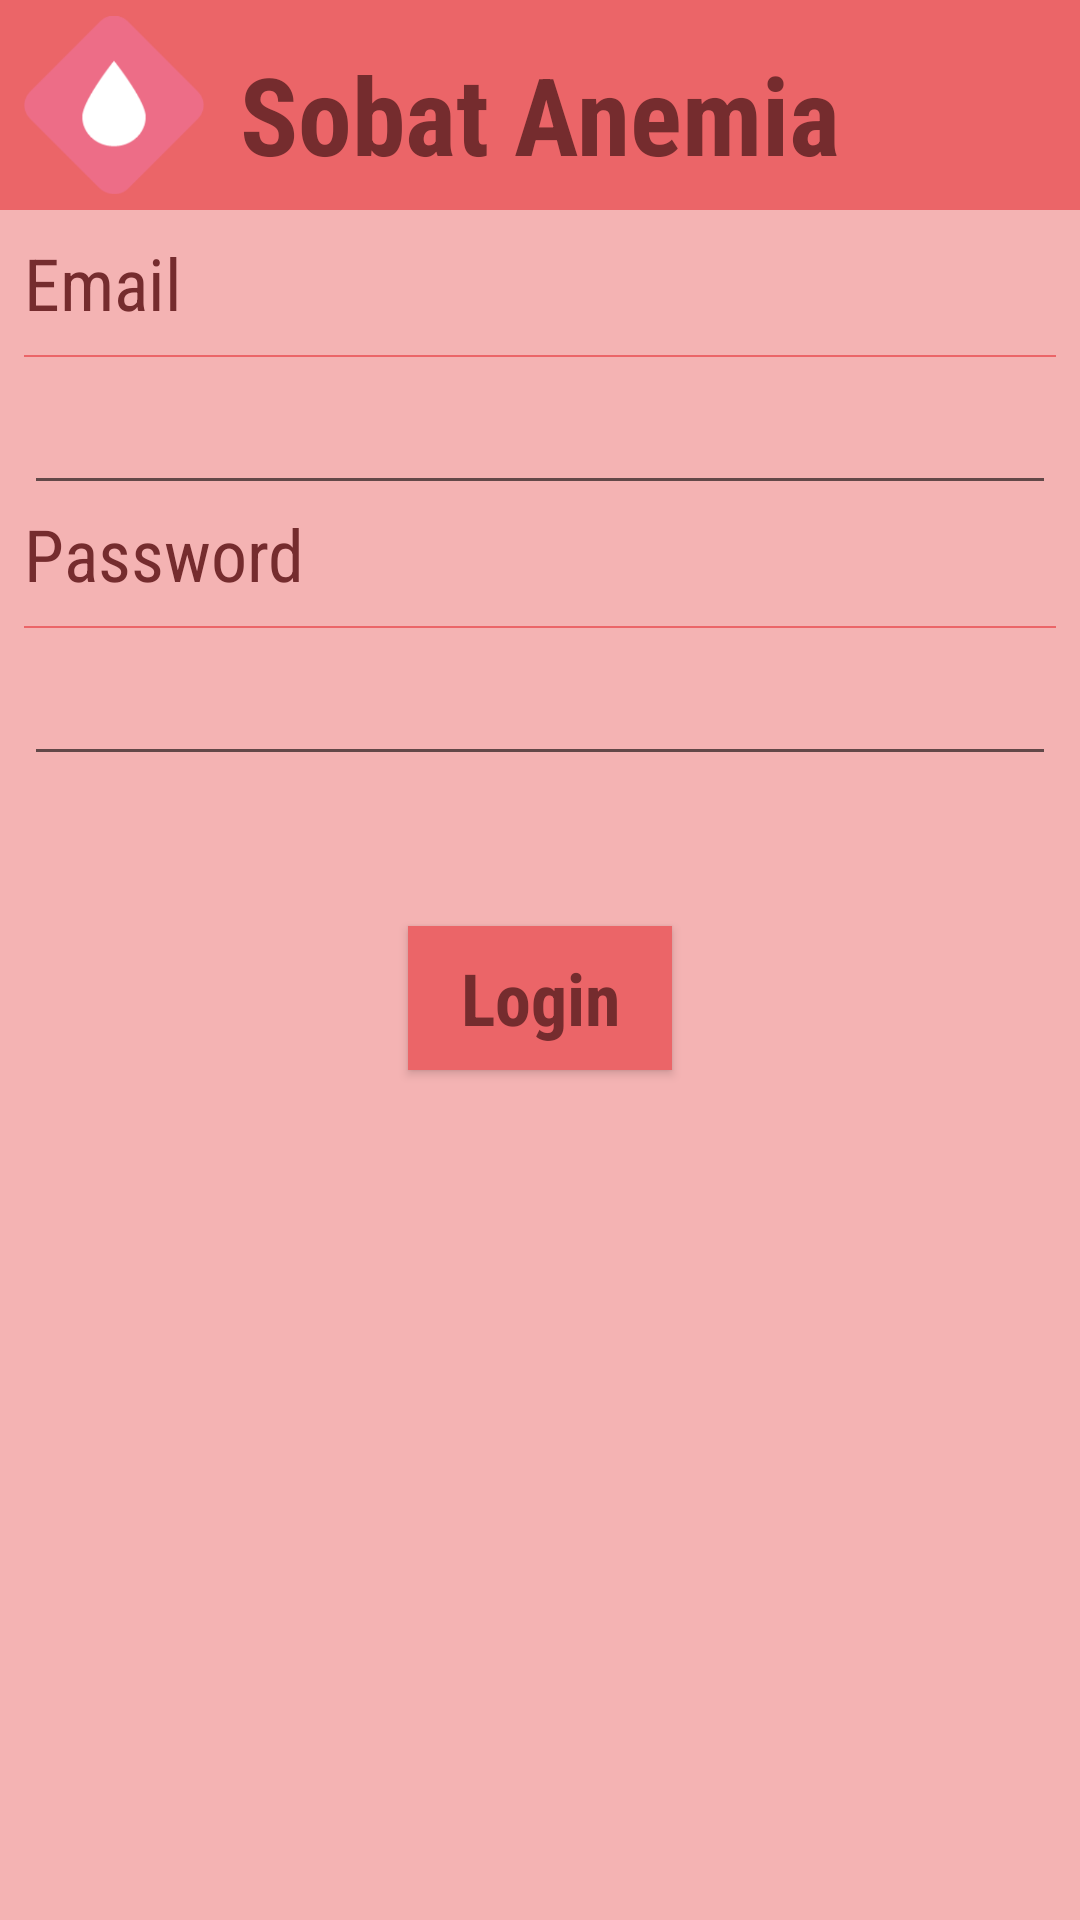

This screen was rendered from an Android layout file. Write that file and the resources it references.
<!-- AndroidManifest.xml: application theme AppTheme.MyMaterialTheme -->
<!-- res/layout/activity_login.xml -->
<?xml version="1.0" encoding="utf-8"?>
<LinearLayout xmlns:android="http://schemas.android.com/apk/res/android"
    xmlns:app="http://schemas.android.com/apk/res-auto"
    xmlns:tools="http://schemas.android.com/tools"
    android:layout_width="match_parent"
    android:layout_height="match_parent"
    android:orientation="vertical"
    tools:context=".LoginActivity">

    <RelativeLayout
        android:layout_width="match_parent"
        android:layout_height="wrap_content">
        <include layout="@layout/header_layout"/>

        <ImageView
            android:layout_marginLeft="@dimen/margin8"
            android:layout_centerVertical="true"
            android:src="@drawable/icon_header"
            android:layout_width="60dp"
            android:layout_height="60dp" />
    </RelativeLayout>
    <LinearLayout
        android:padding="@dimen/margin8"
        android:orientation="vertical"
        android:background="@color/colorPrimary"
        android:layout_width="match_parent"
        android:layout_height="match_parent">
        <TextView
            android:textColor="@color/colorFontHeader"
            android:fontFamily="sans-serif-condensed"
            android:textSize="24sp"
            android:text="Email"
            android:layout_width="match_parent"
            android:layout_height="wrap_content" />
        <View
            android:layout_marginTop="@dimen/margin8"
            android:background="@color/colorPrimaryDark"
            android:layout_width="match_parent"
            android:layout_height="0.5dp"/>
        <EditText
            android:id="@+id/ed_username"
            android:textColor="@color/colorFontHeader"
            android:fontFamily="sans-serif-condensed"
            android:textSize="24sp"
            android:layout_width="match_parent"
            android:layout_height="wrap_content" />
        <TextView
            android:textColor="@color/colorFontHeader"
            android:fontFamily="sans-serif-condensed"
            android:textSize="24sp"
            android:text="Password"
            android:layout_width="match_parent"
            android:layout_height="wrap_content" />
        <View
            android:layout_marginTop="@dimen/margin8"
            android:background="@color/colorPrimaryDark"
            android:layout_width="match_parent"
            android:layout_height="0.5dp"/>
        <EditText
            android:id="@+id/ed_password"
            android:textColor="@color/colorFontHeader"
            android:fontFamily="sans-serif-condensed"
            android:textSize="24sp"
            android:layout_width="match_parent"
            android:layout_height="wrap_content" />
        <Button
            android:onClick="login"
            android:textColor="@color/colorFontHeader"
            android:textSize="24sp"
            android:layout_marginTop="50dp"
            android:layout_gravity="center"
            android:background="@color/colorPrimaryDark"
            android:textAllCaps="false"
            android:textStyle="bold"
            android:fontFamily="sans-serif-condensed"
            android:text="Login"
            android:layout_width="wrap_content"
            android:layout_height="wrap_content" />
    </LinearLayout>
</LinearLayout>
<!-- res/layout/header_layout.xml (included above) -->
<?xml version="1.0" encoding="utf-8"?>
<LinearLayout xmlns:android="http://schemas.android.com/apk/res/android"
    android:orientation="vertical"
    android:background="@color/colorPrimaryDark"
    android:layout_width="match_parent"
    android:layout_height="70dp">

    <TextView
        android:textColor="@color/colorFontHeader"
        android:paddingBottom="@dimen/margin8"
        android:fontFamily="sans-serif-condensed"
        android:textStyle="bold"
        android:text="Sobat Anemia"
        android:gravity="bottom"
        android:textSize="36sp"
        android:layout_gravity="center_horizontal"
        android:layout_width="wrap_content"
        android:layout_height="match_parent" />
</LinearLayout>
<!-- resources referenced by this layout -->
<resources>
  <color name="colorFontHeader">#752C2E</color>
  <color name="colorPrimary">#F4B3B3</color>
  <color name="colorPrimaryDark">#EB6568</color>
  <dimen name="margin8">8dp</dimen>
  <!-- drawable icon_header: png bitmap (drawable, 20470 bytes) -->
  <style name="AppTheme.MyMaterialTheme" parent="AppTheme">
          
          <item name="colorPrimary">@color/colorPrimary</item>
          <item name="colorPrimaryDark">@color/colorPrimaryDark</item>
          <item name="colorAccent">@color/colorAccent</item>
          <item name="android:windowContentOverlay">@null</item>
          <item name="windowActionBar">false</item>
          <item name="windowNoTitle">true</item>
      </style>
  <style name="AppTheme" parent="Theme.AppCompat.Light.DarkActionBar">
          
          <item name="colorPrimary">@color/colorPrimary</item>
          <item name="colorPrimaryDark">@color/colorPrimaryDark</item>
          <item name="colorAccent">@color/colorAccent</item>
      </style>
  <color name="colorAccent">#D81B60</color>
</resources>
